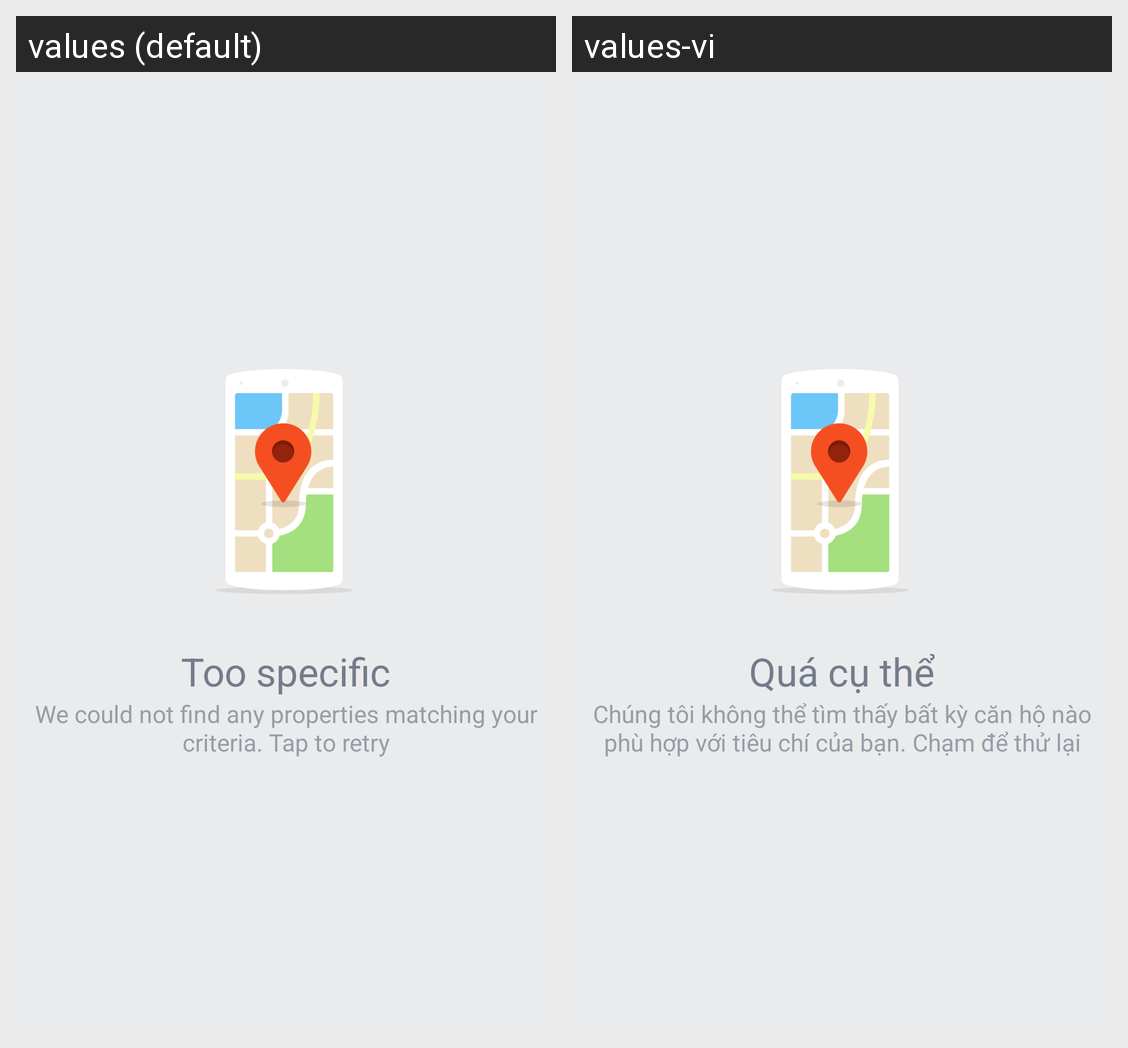

For this localized Android screen grid, give each drawn string resource with its value in every locale shown.
Android screen res/layout/fragment_loading_search_tab.xml rendered under 2 locales, left to right: values (default), values-vi. Device: Nexus 5 (rendered at 1080×1920; each locale shown at half size, 540×960, under a caption strip naming it); theme AppTheme.
Strings drawn on this screen, with the default value and each locale's value (text and hints the layout hard-codes, and strings that could not be matched under every locale, appear in the picture but are not listed):

txt_no_search_results
  values: Too specific
  values-vi: Quá cụ thể

txt_empty_search_subtitle
  values: We could not find any properties matching your criteria. Tap to retry
  values-vi: Chúng tôi không thể tìm thấy bất kỳ căn hộ nào phù hợp với tiêu chí của bạn. Chạm để thử lại
